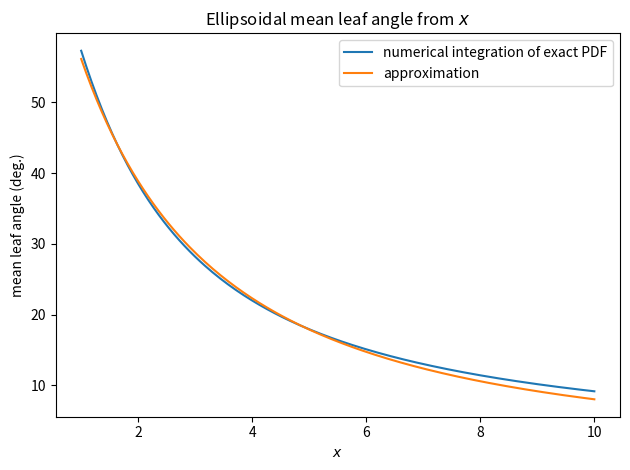
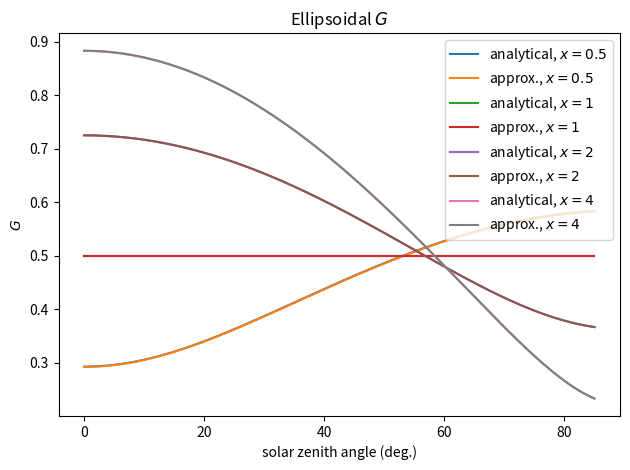

The matplotlib source for these figures, in order:
r"""
Parameterizations of the impact of leaf angles on canopy RT.

Leaf angle factor :math:`G` and the black leaf extinction coeff :math:`K_b`
have the following relationship:

.. math::
   K_b = G / \cos(\psi)

where :math:`\psi` is the solar zenith angle and :math:`K_b = K_b(\psi), G = G(\psi)`.

:math:`G` is the mean relative projection of leaf area in the direction :math:`\psi`.

:math:`g(\theta_l)` is the PDF of leaf inclination angle :math:`\theta_l`
(relative to the horizontal plane).
:math:`G(\psi)` functions are derived from these distributions.
The azimuth angle is usually assumed to have a uniform distribution
and so does not have an impact.
"""
import numpy as np
from scipy import integrate

PI = np.pi

# note that Bonan uses g for azimuth angle dist and f for inclination angle dist
# here we neglect any azimuth angle preference


def g_spherical(theta_l):
    r"""PDF of :math:`\theta_l` for the spherical distribution.
    Vertical leaves are favored, but not as much so as for erectophile.
    """
    return np.sin(theta_l)


def g_uniform(theta_l):
    r"""PDF of :math:`\theta_l` for a uniform distribution."""
    # note no `theta_l` dependence
    val = 2 / PI
    return val if np.isscalar(theta_l) else np.full_like(theta_l, val)


def g_planophile(theta_l):
    r"""PDF of :math:`\theta_l` for a mostly horizontal distribution."""
    return 2 / PI * (1 + np.cos(2 * theta_l))


def g_erectophile(theta_l):
    r"""PDF of :math:`\theta_l` for a mostly vertical distribution."""
    return 2 / PI * (1 - np.cos(2 * theta_l))


def g_plagiophile(theta_l):
    r"""PDF of :math:`\theta_l` for a distribution between horizontal and vertical."""
    return 2 / PI * (1 - np.cos(4 * theta_l))


def mla_from_g(g_fn):
    r"""Calculate (estimate) the mean leaf inclination angle (deg.)
    by numerically integrating the distribution's PDF: :math:`g(\psi)`.
    """
    theta_l_bar = integrate.quad(lambda x: x * g_fn(x), 0, PI / 2)[0]  # returns (y, err)
    return np.rad2deg(theta_l_bar)


def G_horizontal(psi):
    r""":math:`G(\psi)` for horizontal leaves."""
    return np.cos(psi)


def G_spherical(psi):
    r""":math:`G(\psi)` for the spherical leaf inclination angle distribution."""
    return 0.5  # note no `psi` dependence


def G_vertical(psi):
    r""":math:`G(\psi)` for vertical leaves."""
    return 2 / PI * np.sin(psi)


def g_ellipsoidal(theta_l, x):
    r"""PDF of :math:`\theta_l` for the ellipsoidal distribution
    with parameter `x`.
    Following :cite:t:`bonan_climate_2019` (p. 30, eqs. 2.11--14).
    """
    # note Campbell (1990) uses "Λ" (Lambda) instead of Bonan's "l"
    if x < 1:
        e1 = np.sqrt(1 - x ** 2)
        l = x + np.arcsin(e1) / e1  # noqa: E741 ambiguous name
    elif x == 1:  # => spherical
        l = 2  # noqa: E741
    else:  # x > 1
        e2 = np.sqrt(1 - x ** -2)
        l = x + np.log((1 + e2) / (1 - e2)) / (2 * e2 * x)  # noqa: E741

    # eq. 2.11 -- numerator and denominator
    p1 = 2 * x ** 3 * np.sin(theta_l)
    p2 = (np.cos(theta_l) ** 2 + x ** 2 * np.sin(theta_l) ** 2) ** 2

    return p1 / (l * p2)


def G_ellipsoidal(psi, x):
    r""":math:`G(\psi)` for the ellipsoidal leaf angle distribution
    with parameter `x`.

    ref: Campbell (1986) eqs. 5, 6 :cite:`campbell_extinction_1986`

    Parameters
    ----------
    psi : float
        Solar zenith angle in radians.
    x : float
        b/a -- the ratio of ellipse horizontal semixaxis length to vertical,
        s.t. `x` > 1 indicates an oblate spheroid.
    """
    if x == 1:  # => spherical
        res = np.full_like(psi, G_spherical(psi))  # allow psi array input
        return float(res) if res.size == 1 else res
        # TODO: maybe create helper fn for this issue

    phi = PI / 2 - psi  # elevation angle

    p1 = np.sqrt(x ** 2 + 1 / (np.tan(phi) ** 2))  # numerator
    if x > 1:
        eps1 = np.sqrt(1 - x ** -2)
        p2 = x + 1 / (2 * eps1 * x) * np.log((1 + eps1) / (1 - eps1))  # denom
        # ^ note: the paper says (1 / 2 eps1 x) but it should be 1/(2 eps1 x)
    else:
        eps2 = np.sqrt(1 - x ** 2)
        p2 = x + np.arcsin(eps2) / eps2  # denom

    K = p1 / p2

    return K * np.cos(psi)  # K = G / cos(psi)


def G_ellipsoidal_approx(psi, x):
    """Campbell :math:`G` approximate form.

    References
    ----------
    * area ratio term: Campbell (1990) eq. 14 :cite:`campbellDerivationAngleDensity1990`
    * exact formula: Campbell & Norman eq. 15.4 :cite:`campbell_introduction_2012`
    """
    p1 = np.sqrt(x ** 2 + np.tan(psi) ** 2)
    p2 = x + 1.774 * (x + 1.182) ** -0.733
    K = p1 / p2

    return K * np.cos(psi)  # K = G / cos(psi)


def G_ellipsoidal_approx_bonan(psi, xl):
    """Campbell :math:`G` approximate form -- Bonan version.

    .. warning::
       `xl` is not the same parameter as the ``x`` used elsewhere in this module.
       ``xl=0`` gives spherical, whereas ``x=1`` gives spherical.
    """
    # TODO: add converter fn from `xl` to `x`?

    # Clip $\chi_l$ to [-0.4, 0.6]
    chil = min(max(xl, -0.4), 0.6)

    # Ross-Goudriaan function terms
    phi1 = 0.5 - 0.633 * chil - 0.330 * chil ** 2
    phi2 = 0.877 * (1 - 2 * phi1)

    return phi1 + phi2 * np.cos(psi)


def x_to_mla_approx(x):
    r"""Convert `x` to mean leaf angle (deg.)
    for the ellipsoidal leaf angle distribution.
    Using Campbell (1990) eq. 16.
    """
    theta_l_bar = 9.65 * (3 + x) ** (-1.65)
    return np.rad2deg(theta_l_bar)


def x_to_mla_integ(x):
    """Convert `x` to mean leaf angle (deg.)
    for the ellipsoidal leaf angle distribution
    by numerically integrating the leaf angle PDF.
    """
    return mla_from_g(lambda psi: g_ellipsoidal(psi, x))


def mla_to_x_approx(mla):
    r"""Convert mean leaf angle (deg.) to `x`
    for the ellipsoidal leaf angle distribution.
    Using Campbell (1990) eq. 16 inverted.
    """
    x = (np.deg2rad(mla) / 9.65) ** (-1.0 / 1.65) - 3.0
    assert x > 0
    return x


# TODO: better mla_to_x


if __name__ == "__main__":
    import matplotlib.pyplot as plt

    plt.close("all")

    # TODO: leaf angle distribution PDFs

    # x to mla
    fig, ax = plt.subplots()
    ax.set_title("Ellipsoidal mean leaf angle from $x$")
    x = np.linspace(1, 10, 200)
    ax.plot(x, [x_to_mla_integ(xi) for xi in x], label="numerical integration of exact PDF")
    ax.plot(x, x_to_mla_approx(x), label="approximation")
    ax.set(xlabel="$x$", ylabel="mean leaf angle (deg.)")
    ax.legend()
    fig.tight_layout()

    # G ellipsoidal exact formulation vs approx
    fig, ax = plt.subplots()
    ax.set_title("Ellipsoidal $G$")
    sza = np.linspace(0, 85, 200)
    psi = np.deg2rad(sza)
    for xval in [0.5, 1, 2, 4]:
        ax.plot(sza, G_ellipsoidal(psi, xval), label=f"analytical, $x={xval}$")
        ax.plot(sza, G_ellipsoidal_approx(psi, xval), label=f"approx., $x={xval}$")
    ax.set(xlabel="solar zenith angle (deg.)", ylabel="$G$")
    ax.legend()
    fig.tight_layout()
